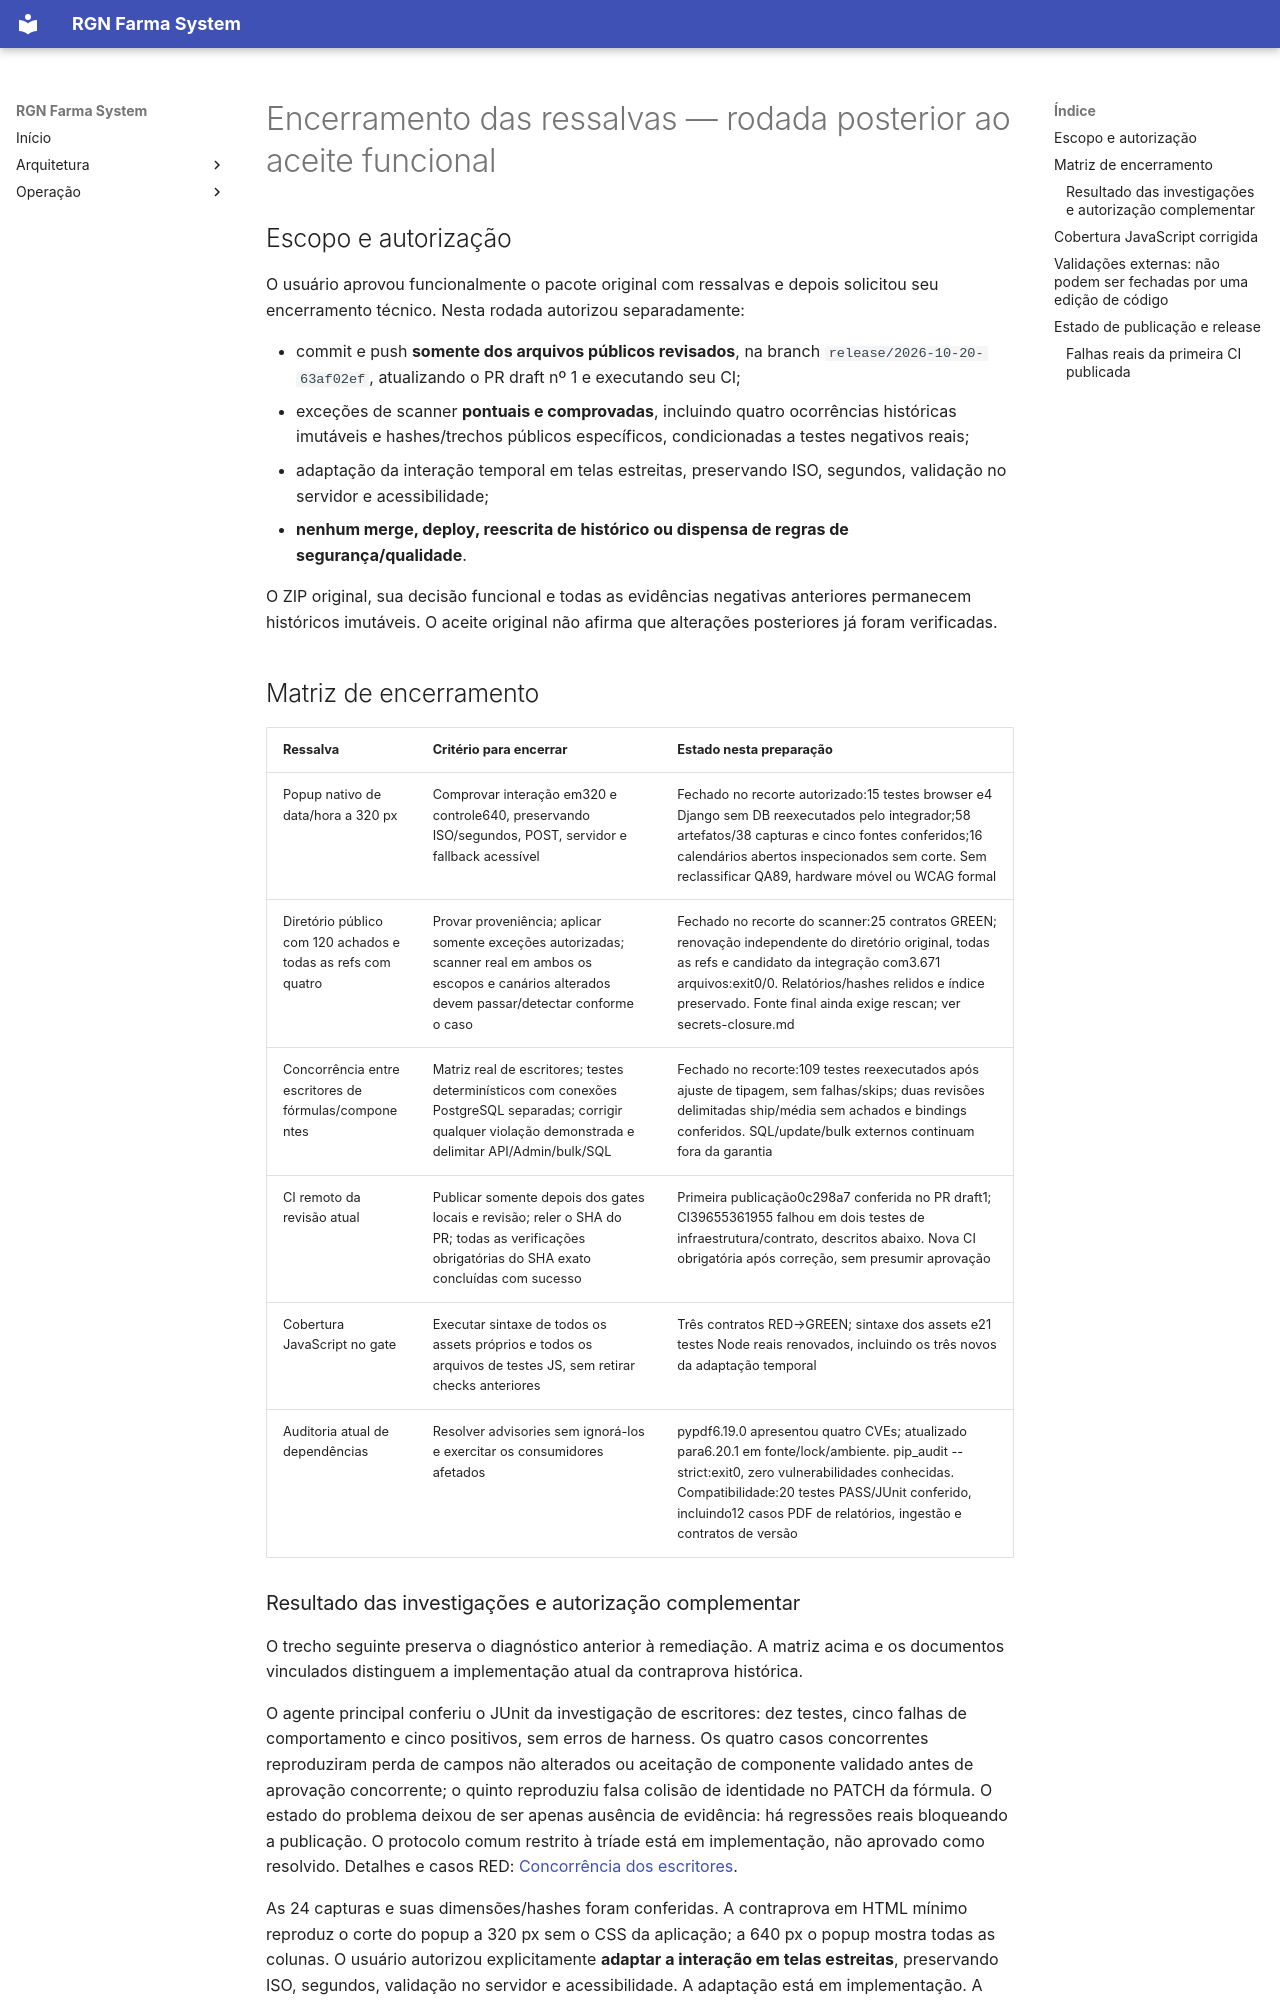

repository: RuiGN/rgnfarmasystemv2 · page: validation/reservation-closure/index.html · generator: mkdocs

# Encerramento das ressalvas — rodada posterior ao aceite funcional

## Escopo e autorização

O usuário aprovou funcionalmente o pacote original com ressalvas e depois solicitou seu encerramento técnico. Nesta rodada autorizou separadamente:

- commit e push **somente dos arquivos públicos revisados**, na branch `release/2026-10-20-63af02ef`, atualizando o PR draft nº 1 e executando seu CI;
- exceções de scanner **pontuais e comprovadas**, incluindo quatro ocorrências históricas imutáveis e hashes/trechos públicos específicos, condicionadas a testes negativos reais;
- adaptação da interação temporal em telas estreitas, preservando ISO, segundos, validação no servidor e acessibilidade;
- **nenhum merge, deploy, reescrita de histórico ou dispensa de regras de segurança/qualidade**.

O ZIP original, sua decisão funcional e todas as evidências negativas anteriores permanecem históricos imutáveis. O aceite original não afirma que alterações posteriores já foram verificadas.

## Matriz de encerramento

| Ressalva | Critério para encerrar | Estado nesta preparação |
| --- | --- | --- |
| Popup nativo de data/hora a 320 px | Comprovar interação em320 e controle640, preservando ISO/segundos, POST, servidor e fallback acessível | Fechado no recorte autorizado:15 testes browser e4 Django sem DB reexecutados pelo integrador;58 artefatos/38 capturas e cinco fontes conferidos;16 calendários abertos inspecionados sem corte. Sem reclassificar QA89, hardware móvel ou WCAG formal |
| Diretório público com 120 achados e todas as refs com quatro | Provar proveniência; aplicar somente exceções autorizadas; scanner real em ambos os escopos e canários alterados devem passar/detectar conforme o caso | Fechado no recorte do scanner:25 contratos GREEN; renovação independente do diretório original, todas as refs e candidato da integração com3.671 arquivos:exit0/0. Relatórios/hashes relidos e índice preservado. Fonte final ainda exige rescan; ver secrets-closure.md |
| Concorrência entre escritores de fórmulas/componentes | Matriz real de escritores; testes determinísticos com conexões PostgreSQL separadas; corrigir qualquer violação demonstrada e delimitar API/Admin/bulk/SQL | Fechado no recorte:109 testes reexecutados após ajuste de tipagem, sem falhas/skips; duas revisões delimitadas ship/média sem achados e bindings conferidos. SQL/update/bulk externos continuam fora da garantia |
| CI remoto da revisão atual | Publicar somente depois dos gates locais e revisão; reler o SHA do PR; todas as verificações obrigatórias do SHA exato concluídas com sucesso | Primeira publicação0c298a7 conferida no PR draft1; CI39655361955 falhou em dois testes de infraestrutura/contrato, descritos abaixo. Nova CI obrigatória após correção, sem presumir aprovação |
| Cobertura JavaScript no gate | Executar sintaxe de todos os assets próprios e todos os arquivos de testes JS, sem retirar checks anteriores | Três contratos RED→GREEN; sintaxe dos assets e21 testes Node reais renovados, incluindo os três novos da adaptação temporal |
| Auditoria atual de dependências | Resolver advisories sem ignorá-los e exercitar os consumidores afetados | pypdf6.19.0 apresentou quatro CVEs; atualizado para6.20.1 em fonte/lock/ambiente. pip_audit --strict:exit0, zero vulnerabilidades conhecidas. Compatibilidade:20 testes PASS/JUnit conferido, incluindo12 casos PDF de relatórios, ingestão e contratos de versão |
